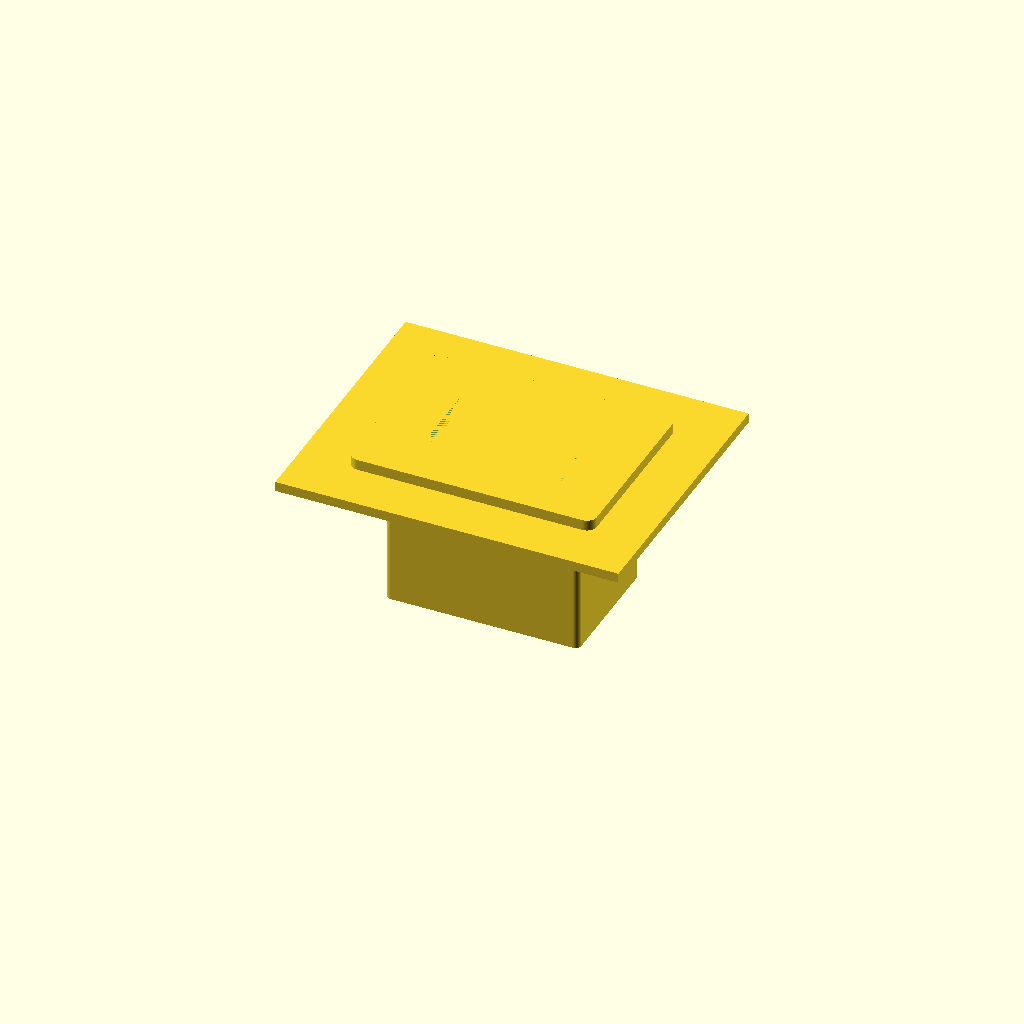
Cell 1: rendered with the file's own defaults.
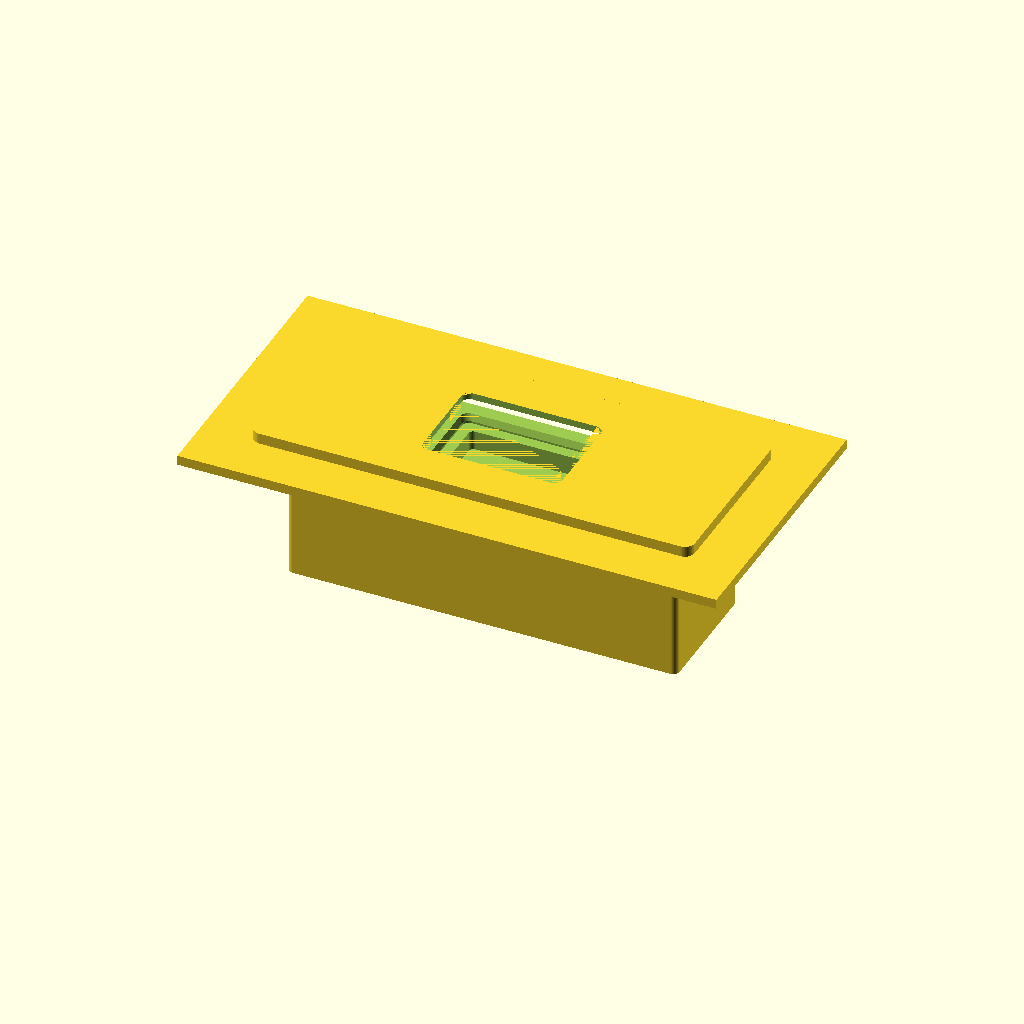
Cell 2 — cutout_w set to 80, the other parameters unchanged.
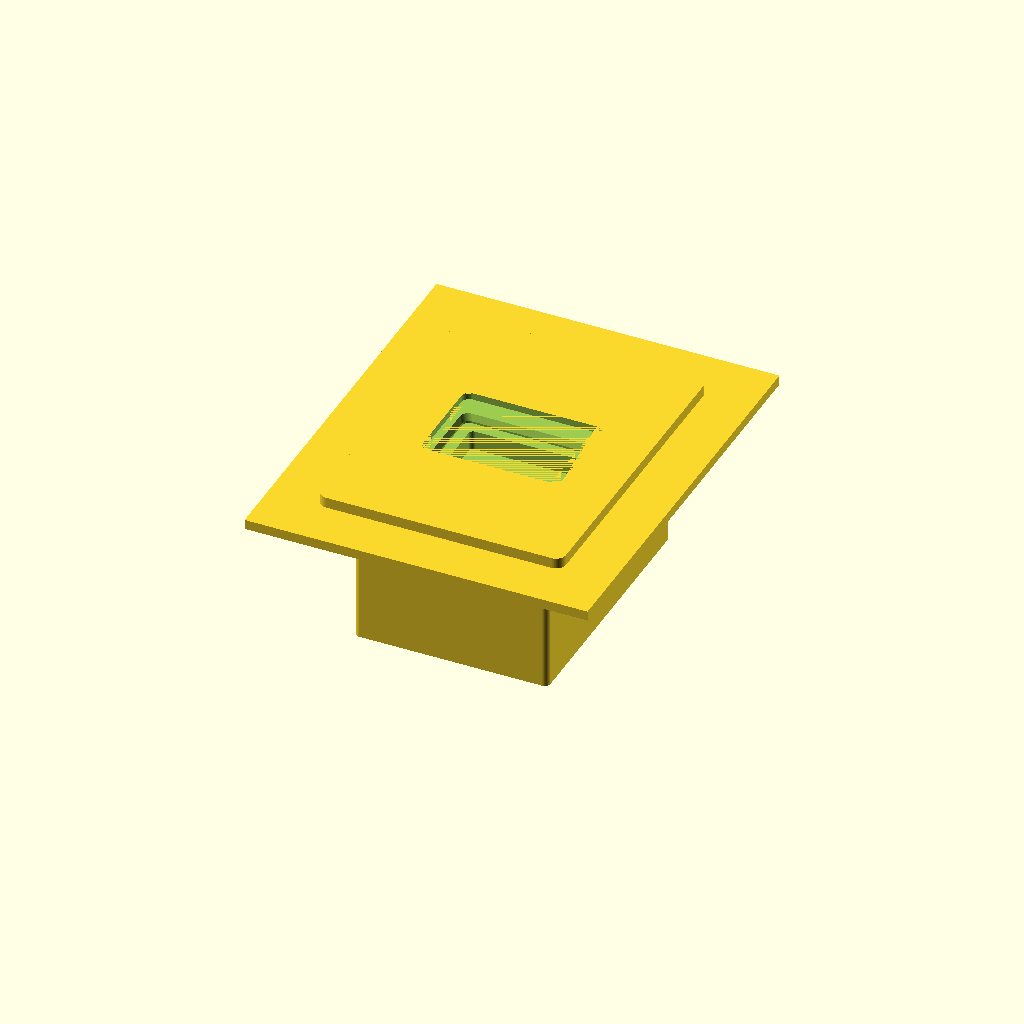
Cell 3: the same model with cutout_h = 54.
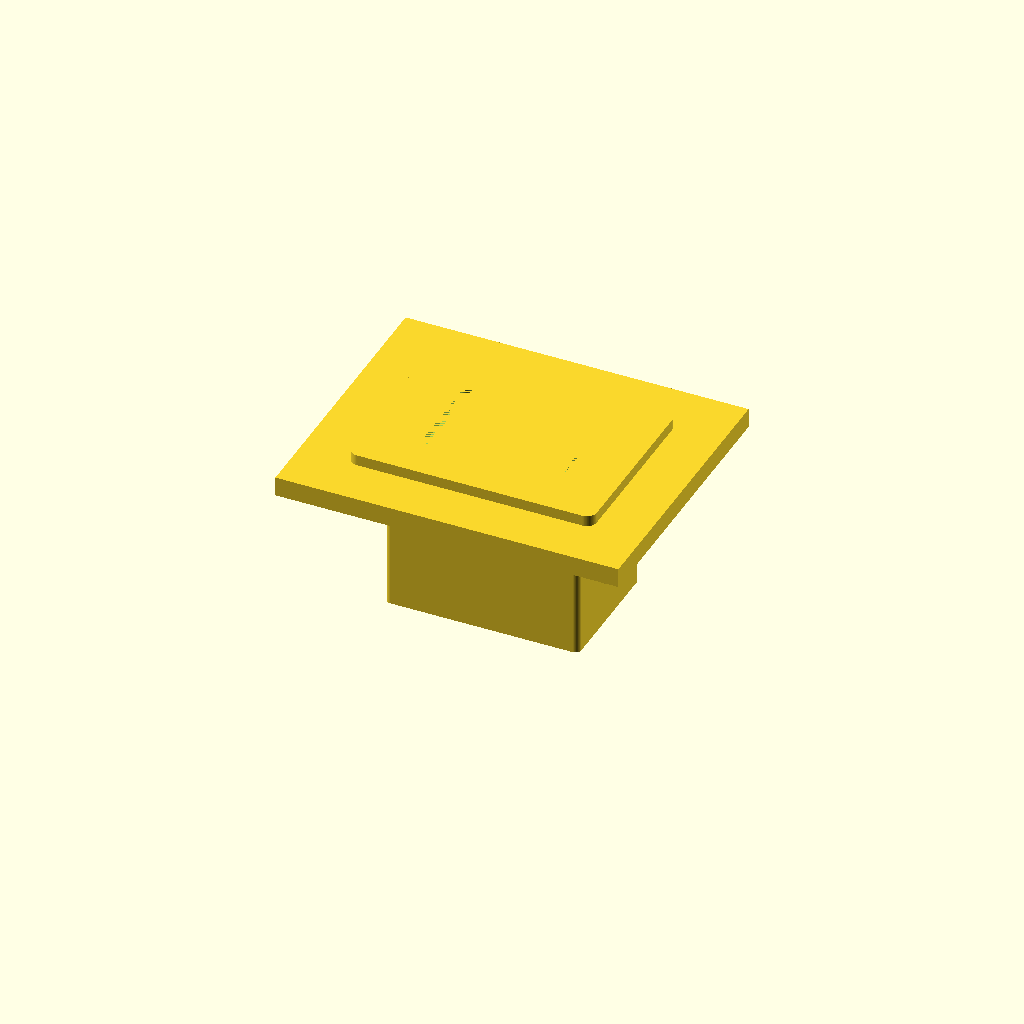
Cell 4: the same model with panel_t = 4.
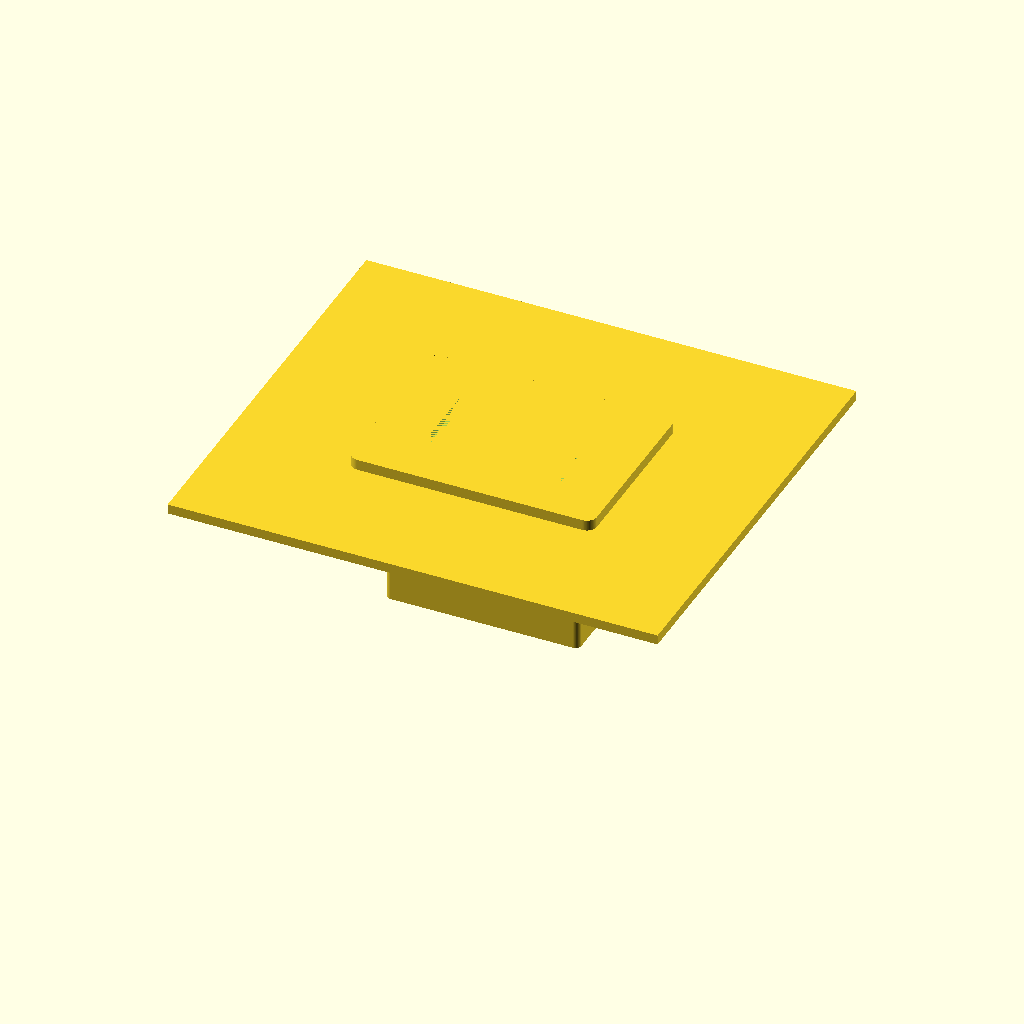
Cell 5 — panel_m set to 30, the other parameters unchanged.
One fixed orthographic camera (rotation 55°, 0°, 25°; colour scheme Cornfield) for every cell.
OpenSCAD source file results/nopscadlib/ablations/no_verification/scad/iec__IEC_inlet_atx.scad:
$fn = 96;

// =====================
// IEC C14 / ATX inlet module (approximate geometry)
// Panel cutout: 40.0mm x 27.0mm (X x Y)
// One connected solid (single printable part)
// =====================

// --- Requested cutout dimensions ---
cutout_w = 40.0;   // X
cutout_h = 27.0;   // Y

// --- Panel / carrier (kept as part of the single solid) ---
panel_t   = 2.0;
panel_m   = 15.0;

// --- General tolerances / boolean robustness ---
clr     = 0.20;
overlap = 0.80;

// --- Module outer geometry (approx) ---
body_depth  = 30.0;   // behind panel (negative Z)
bezel_t     = 3.0;    // in front of panel (positive Z)
bezel_extra_w = 10.0;
bezel_extra_h = 10.0;

// --- Front IEC opening (approx C14 look) ---
front_open_w = 28.5;
front_open_h = 20.0;
front_recess_d = 6.0;     // recess depth from bezel front inward
front_frame_wall = 2.2;   // step/lip thickness

// --- Pin cavities (rear) ---
pin_slot_w = 6.2;
pin_slot_h = 4.2;
pin_slot_d = 10.0;
pin_pitch_x = 10.0;       // spacing between L and N
pin_pitch_y = 6.0;        // PE above L/N

// --- Side latch bumps (approx) ---
latch_w = 3.0;
latch_h = 10.0;
latch_d = 8.0;

// --- Optional mounting holes (off by default) ---
include_mounting_holes = 0; // [0:1:1]
mount_hole_d = 3.2;
mount_hole_pitch_x = 0;
mount_hole_pitch_y = 0;

// =====================
// Helpers
// =====================
module rounded_rect_prism(size=[10,10,10], r=1, center=true) {
    x=size[0]; y=size[1]; z=size[2];
    rr = min(r, min(x,y)/2);
    translate(center ? [0,0,0] : [x/2,y/2,z/2])
        linear_extrude(height=z, center=true)
            offset(r=rr)
                square([x-2*rr, y-2*rr], center=true);
}

module panel_solid() {
    cube([cutout_w + 2*panel_m,
          cutout_h + 2*panel_m,
          panel_t], center=true);
}

module panel_cutout() {
    cube([cutout_w + 2*clr,
          cutout_h + 2*clr,
          panel_t + 2*overlap], center=true);
}

module mounting_holes_cut() {
    px = (mount_hole_pitch_x > 0) ? mount_hole_pitch_x : (cutout_w + 10);
    py = (mount_hole_pitch_y > 0) ? mount_hole_pitch_y : (cutout_h + 10);
    for (sx=[-1,1], sy=[-1,1])
        translate([sx*px/2, sy*py/2, 0])
            cylinder(d=mount_hole_d + 2*clr, h=panel_t + 2*overlap, center=true);
}

// =====================
// Outer solid (bezel + body + latches), all connected
// =====================
module iec_outer_solid() {
    union() {
        // Bezel in front of panel (overlaps into panel by overlap)
        translate([0,0, panel_t/2 + bezel_t/2 - overlap])
            rounded_rect_prism(
                [cutout_w + bezel_extra_w,
                 cutout_h + bezel_extra_h,
                 bezel_t],
                r=2.0, center=true
            );

        // Main body behind panel (slightly smaller than cutout)
        translate([0,0, -panel_t/2 - body_depth/2 + overlap])
            rounded_rect_prism(
                [cutout_w - 2*clr,
                 cutout_h - 2*clr,
                 body_depth],
                r=1.2, center=true
            );

        // Side latch bumps (connected to body)
        body_w = cutout_w - 2*clr;
        latch_zc = -panel_t/2 - body_depth/2 + overlap;
        for (sx=[-1,1]) {
            translate([sx*(body_w/2 + latch_w/2 - overlap),
                       0,
                       latch_zc])
                rounded_rect_prism([latch_w, latch_h, latch_d], r=0.8, center=true);
        }
    }
}

// =====================
// Internal cuts to create recognizable IEC inlet geometry
// =====================
module iec_internal_cuts() {
    union() {
        // Coordinate references
        z_bezel_front = panel_t/2 + bezel_t - overlap; // slightly inside front face for robust cut
        z_bezel_front_exact = panel_t/2 + bezel_t/2 - overlap + bezel_t/2; // equals panel_t/2 + bezel_t - overlap

        // 1) Front recess opening (rectangular pocket)
        recess_d = front_recess_d + overlap;
        recess_zc = (panel_t/2 + bezel_t) - recess_d/2 - overlap;
        translate([0,0,recess_zc])
            rounded_rect_prism([front_open_w, front_open_h, recess_d], r=1.6, center=true);

        // 2) Inner step (smaller opening deeper) to suggest IEC frame/lip
        step_d = 4.0;
        step_zc = recess_zc - recess_d/2 - step_d/2 + overlap;
        translate([0,0,step_zc])
            rounded_rect_prism([front_open_w - 2*front_frame_wall,
                                front_open_h - 2*front_frame_wall,
                                step_d + 2*overlap],
                               r=1.0, center=true);

        // 3) Rear pin cavity block (pocket) + 3 pin slots
        // Place pin features near the rear of the body
        z_body_back = -panel_t/2 - body_depth + overlap; // near very back
        // Pocket starts a bit forward from the back so it doesn't break through
        pocket_d = 14.0;
        pocket_zc = z_body_back + pocket_d/2 + 2.0; // 2mm forward from back, formula-based
        translate([0,0,pocket_zc])
            rounded_rect_prism([24.0, 16.0, pocket_d + 2*overlap], r=1.0, center=true);

        // Pin slots (3 rectangular cavities) inside the pocket
        slot_d = pin_slot_d + 2*overlap;
        slot_zc = z_body_back + pin_slot_d/2 + 2.0; // aligned with pocket, formula-based
        // L and N (bottom row), PE (top center)
        for (p = [
            [-pin_pitch_x/2, -pin_pitch_y/2],
            [ pin_pitch_x/2, -pin_pitch_y/2],
            [ 0,              pin_pitch_y/2]
        ]) {
            translate([p[0], p[1], slot_zc])
                rounded_rect_prism([pin_slot_w, pin_slot_h, slot_d], r=0.6, center=true);
        }

        // 4) Simple keying chamfer-ish cut at the front opening (wider near front)
        chamfer_len = 6.0;
        z1 = (panel_t/2 + bezel_t) - chamfer_len/2 - overlap;
        z2 = z1 - chamfer_len/2;
        hull() {
            translate([0,0,z1])
                rounded_rect_prism([front_open_w + 2.0, front_open_h + 2.0, 0.8], r=1.6, center=true);
            translate([0,0,z2])
                rounded_rect_prism([front_open_w, front_open_h, 0.8], r=1.6, center=true);
        }
    }
}

// =====================
// Final connected model
// =====================
difference() {
    union() {
        panel_solid();
        iec_outer_solid();
    }
    union() {
        // Panel cutout (40x27) so the requested dimension is explicit/visible
        panel_cutout();

        // IEC inlet geometry cuts (front opening + rear pin cavities)
        iec_internal_cuts();

        if (include_mounting_holes) mounting_holes_cut();
    }
}
Customizer parameters (derived from the source; name, type, default, range or options):
cutout_w: number, default 40
cutout_h: number, default 27
panel_t: number, default 2
panel_m: number, default 15
clr: number, default 0.2
overlap: number, default 0.8
body_depth: number, default 30
bezel_t: number, default 3
bezel_extra_w: number, default 10
bezel_extra_h: number, default 10
front_open_w: number, default 28.5
front_open_h: number, default 20
front_recess_d: number, default 6
front_frame_wall: number, default 2.2
pin_slot_w: number, default 6.2
pin_slot_h: number, default 4.2
pin_slot_d: number, default 10
pin_pitch_x: number, default 10
pin_pitch_y: number, default 6
latch_w: number, default 3
latch_h: number, default 10
latch_d: number, default 8
include_mounting_holes: number, default 0, range 0 to 1, step 1
mount_hole_d: number, default 3.2
mount_hole_pitch_x: number, default 0
mount_hole_pitch_y: number, default 0
